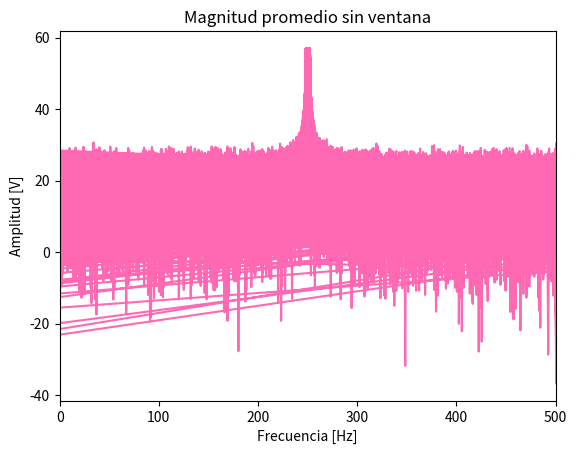
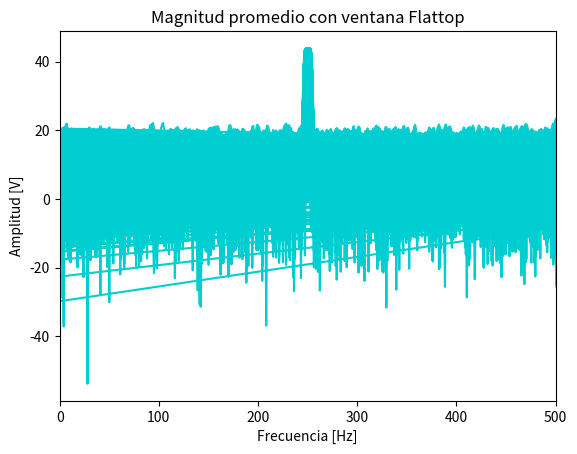
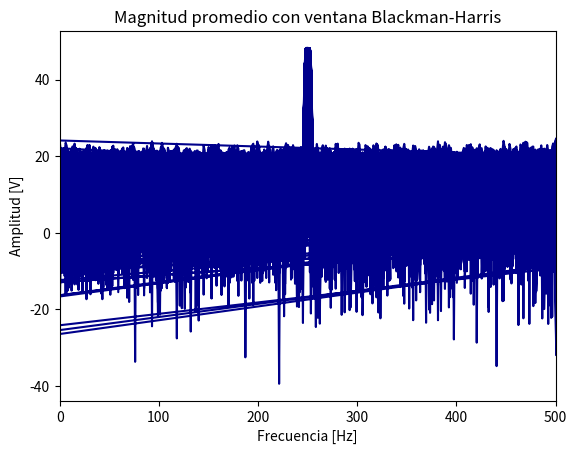
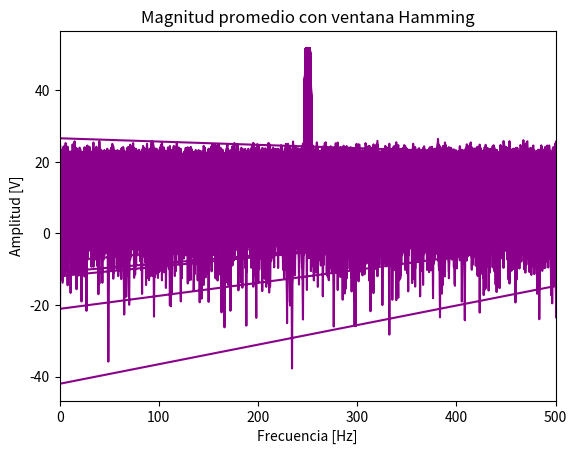

The script that saved these images, in order:
#!/usr/bin/env python3
# -*- coding: utf-8 -*-
"""
Created on Wed Sep 10 06:12:16 2025

[redacted]
"""
import numpy as np
import matplotlib.pyplot as plt
import scipy.signal.windows as windows

N = 1000       # Número de muestras
fs = 1000      # Hz
res_esp= fs/N  # DeltaF (Resolucion espectral)
M = 200        # Número de realizaciones
ts = 1/fs      # Periodo de muestreo

# Frecuencias aleatorias 
fr = np.random.uniform(-2, 2, size=M) 
w0 = np.pi/2 
w1 = w0 + fr * 2*np.pi / N 
f1 = w1/(2*np.pi) * fs #Cuando w1=pi/2 esto es fs/4 
a0 = np.sqrt(2) # para tener potencia unitaria 
# Ruido 
SNR10 = 10 
Ps = a0**2 / 2 
Pn10 = Ps / (10**(SNR10/10)) 
sigma = np.sqrt(Pn10) 
na = np.random.normal(0, sigma, size=(M, N)) # ruido (M x N) 

def mi_funcion_sen(vmax, dc, ff, ph, nn, fs):
    ts = 1/fs 
    tt = np.arange(0, 1, ts)[:nn] 
    xx = vmax * np.sin(2*np.pi*ff*tt + ph) + dc 
    return tt, xx 
def mi_funcion_DFT(xx): 
    N = len(xx) 
    xx = np.array(xx).reshape(N,1) # vector columna 
    n = np.arange(N).reshape(N,1) 
    k = np.arange(N).reshape(1,N) 
    twiddle = np.exp(-1j*2*np.pi*n*k/N) 
    XX = np.dot(twiddle.T, xx) 
    return XX

tt, xx = mi_funcion_sen(vmax=a0, dc=0, ff=1, ph=0, nn=N, fs=fs) 
SNR_medido= 10*np.log10(np.var(xx)/np.var(na)) #Uso la varianza de xx y na porque son las señales de potencia y ruido reales, Ps y Pn son algebraicas 

# 200 realizaciones (M x N) => Realizaciones x Frecuencias (la que quiero + el ruido) 
tt_matriz= np.tile(tt.reshape((1,N)), (M,1))
f1_matriz = np.tile(f1.reshape((M,1)), (1,N))

realizaciones_xx = a0 * np.sin(2*np.pi *f1_matriz * tt_matriz) + na # Lo de f1[:, None] funciona como el resize pero ocupa menos memoria, crea un vector columna (Mx1) 

# -------------------------------------- 
# Ventanas 
# -------------------------------------- 

# Armo las ventanas 
v_ft = np.resize(windows.flattop(N), (M,N)) 
v_bh = np.resize(windows.blackmanharris(N), (M,N)) 
v_h = np.resize(windows.hamming(N), (M,N)) 

# Aplico las ventanas 
realizaciones_xx_ft = realizaciones_xx * v_ft 
realizaciones_xx_bh = realizaciones_xx * v_bh 
realizaciones_xx_h = realizaciones_xx * v_h 

XX = np.fft.fft(realizaciones_xx, axis=1)
XX_ft = np.fft.fft(realizaciones_xx_ft, axis=1)
XX_bh = np.fft.fft(realizaciones_xx_bh, axis=1)
XX_h = np.fft.fft(realizaciones_xx_h, axis=1)

# Concato todas las realizaciones 
concat_XX = np.hstack(XX) 
concat_XX_ft = np.hstack(XX_ft) 
concat_XX_bh = np.hstack(XX_bh) 
concat_XX_h = np.hstack(XX_h) 

# Frecuencia para el eje x 
f = np.linspace(0, fs, N) 
f_concat = np.tile(f, M) 
w = 2 * np.pi * f / fs

 # Ganancia de cada ventana. Divido por N para normalizar 
G_ft = np.sum(windows.flattop(N)) / N 
G_bh = np.sum(windows.blackmanharris(N)) / N 
G_h = np.sum(windows.hamming(N)) / N 
 
#axis=None (default): Calculates the mean of the flattened array. 
# axis=0: Calculates the mean along the columns. 
# axis=1: Calculates the mean along the rows. 

# Cada columna corresponde a una frecuencia específica k. 
# Cada fila corresponde a una realización diferente. 
#Uso axis = 1 

# Sin ventana 
idx_max_sin_vent = np.argmax(np.abs(XX), axis=1) # índice del pico de cada realización 
est_amp_sin_vent = 2 * np.abs(XX[np.arange(M), idx_max_sin_vent])/N #El *2 es porque se reparte mitad para las frecuencias positivas y mitad para las frecuencias negativas (como lo vimos en comu) 

# Flattop 
idx_max_ft = np.argmax(np.abs(XX_ft), axis=1) 
est_amp_ft = 2 * np.abs(XX_ft[np.arange(M), idx_max_ft]) / (N * G_ft) 

# Blackman-Harris 
idx_max_bh = np.argmax(np.abs(XX_bh), axis=1) 
est_amp_bh = 2 * np.abs(XX_bh[np.arange(M), idx_max_bh]) / (N * G_bh) 

# Hamming 
idx_max_h = np.argmax(np.abs(XX_h), axis=1) 
est_amp_h = 2 * np.abs(XX_h[np.arange(M), idx_max_h]) / (N * G_h) 

## 
# Estimador de amplitud 
## 
#Hago una funcion para no tener que hacerlo para los 4 casos 
def Estadistica (est_amp, a0): 
    E_a = np.mean(est_amp) 
    S_a = E_a - a0 
    V_a = np.mean((est_amp - E_a)**2) 
    return E_a, S_a, V_a 

E, S, V = Estadistica(est_amp_sin_vent, a0) 
E_ft, S_ft, V_ft = Estadistica(est_amp_ft, a0) 
E_bh, S_bh, V_bh = Estadistica(est_amp_bh, a0) 
E_h, S_h, V_h = Estadistica(est_amp_h, a0) 

print("Amplitud media:", E)
print("Sesgo:", S) 
print("Varianza:", V) 


freqs = np.fft.fftfreq(N, d=1/fs)   # eje FFT coherente [-fs/2, fs/2)
## 
# Estimador de frecuencia 
## 
est_frec_sin_vent = np.abs(freqs[idx_max_sin_vent])
est_frec_ft = np.abs(freqs[idx_max_ft])
est_frec_bh = np.abs(freqs[idx_max_bh])
est_frec_h = np.abs(freqs[idx_max_h])

def EstadisticaFrec(est_frec, f_ref): 
    E_f = np.mean(est_frec) 
    S_f = E_f - f_ref 
    V_f = np.var(est_frec) 
    return E_f, S_f, V_f 

f_ref = np.mean(f1) 
E_f, S_f, V_f = EstadisticaFrec(est_frec_sin_vent, f_ref) 
E_f_ft, S_f_ft, V_f_ft = EstadisticaFrec(est_frec_ft, f_ref) 
E_f_bh, S_f_bh, V_f_bh = EstadisticaFrec(est_frec_bh, f_ref) 
E_f_h, S_f_h, V_f_h = EstadisticaFrec(est_frec_h, f_ref) 

print("Estimador de Frecuencia:", E_f) 
print("Sesgo de frecuencia:", S_f) 
print("Varianza de la frecuencia:", V_f) 

plt.figure() 
plt.plot(f_concat, 20*np.log10(np.abs(concat_XX)), color='hotpink') #en dB 
#plt.plot(f_concat, np.abs(concat_XX), color='hotpink') #En veces
plt.xlim(0, 500) # Limita el eje x 
plt.title('Magnitud promedio sin ventana') 
plt.xlabel('Frecuencia [Hz]') 
plt.ylabel('Amplitud [V]')

plt.figure() 
plt.plot(f_concat, 20*np.log10(np.abs(concat_XX_ft)), color='darkturquoise') 
#plt.plot(f_concat, np.abs(concat_XX_ft), color='darkturquoise') 
plt.xlim(0, 500) # Limita el eje x
plt.title('Magnitud promedio con ventana Flattop') 
plt.xlabel('Frecuencia [Hz]') 
plt.ylabel('Amplitud [V]') 

plt.figure() 
plt.plot(f_concat, 20*np.log10(np.abs(concat_XX_bh)), color='darkblue')
#plt.plot(f_concat, np.abs(concat_XX_bh), color='darkblue') 
plt.xlim(0, 500) # Limita el eje x
plt.title('Magnitud promedio con ventana Blackman-Harris') 
plt.xlabel('Frecuencia [Hz]') 
plt.ylabel('Amplitud [V]') 

plt.figure() 
plt.plot(f_concat, 20*np.log10(np.abs(concat_XX_h)), color='darkmagenta') 
#plt.plot(f_concat, np.abs(concat_XX_h), color='darkmagenta') 
plt.xlim(0, 500) # Limita el eje x
plt.title('Magnitud promedio con ventana Hamming') 
plt.xlabel('Frecuencia [Hz]') 
plt.ylabel('Amplitud [V]') 
plt.show()